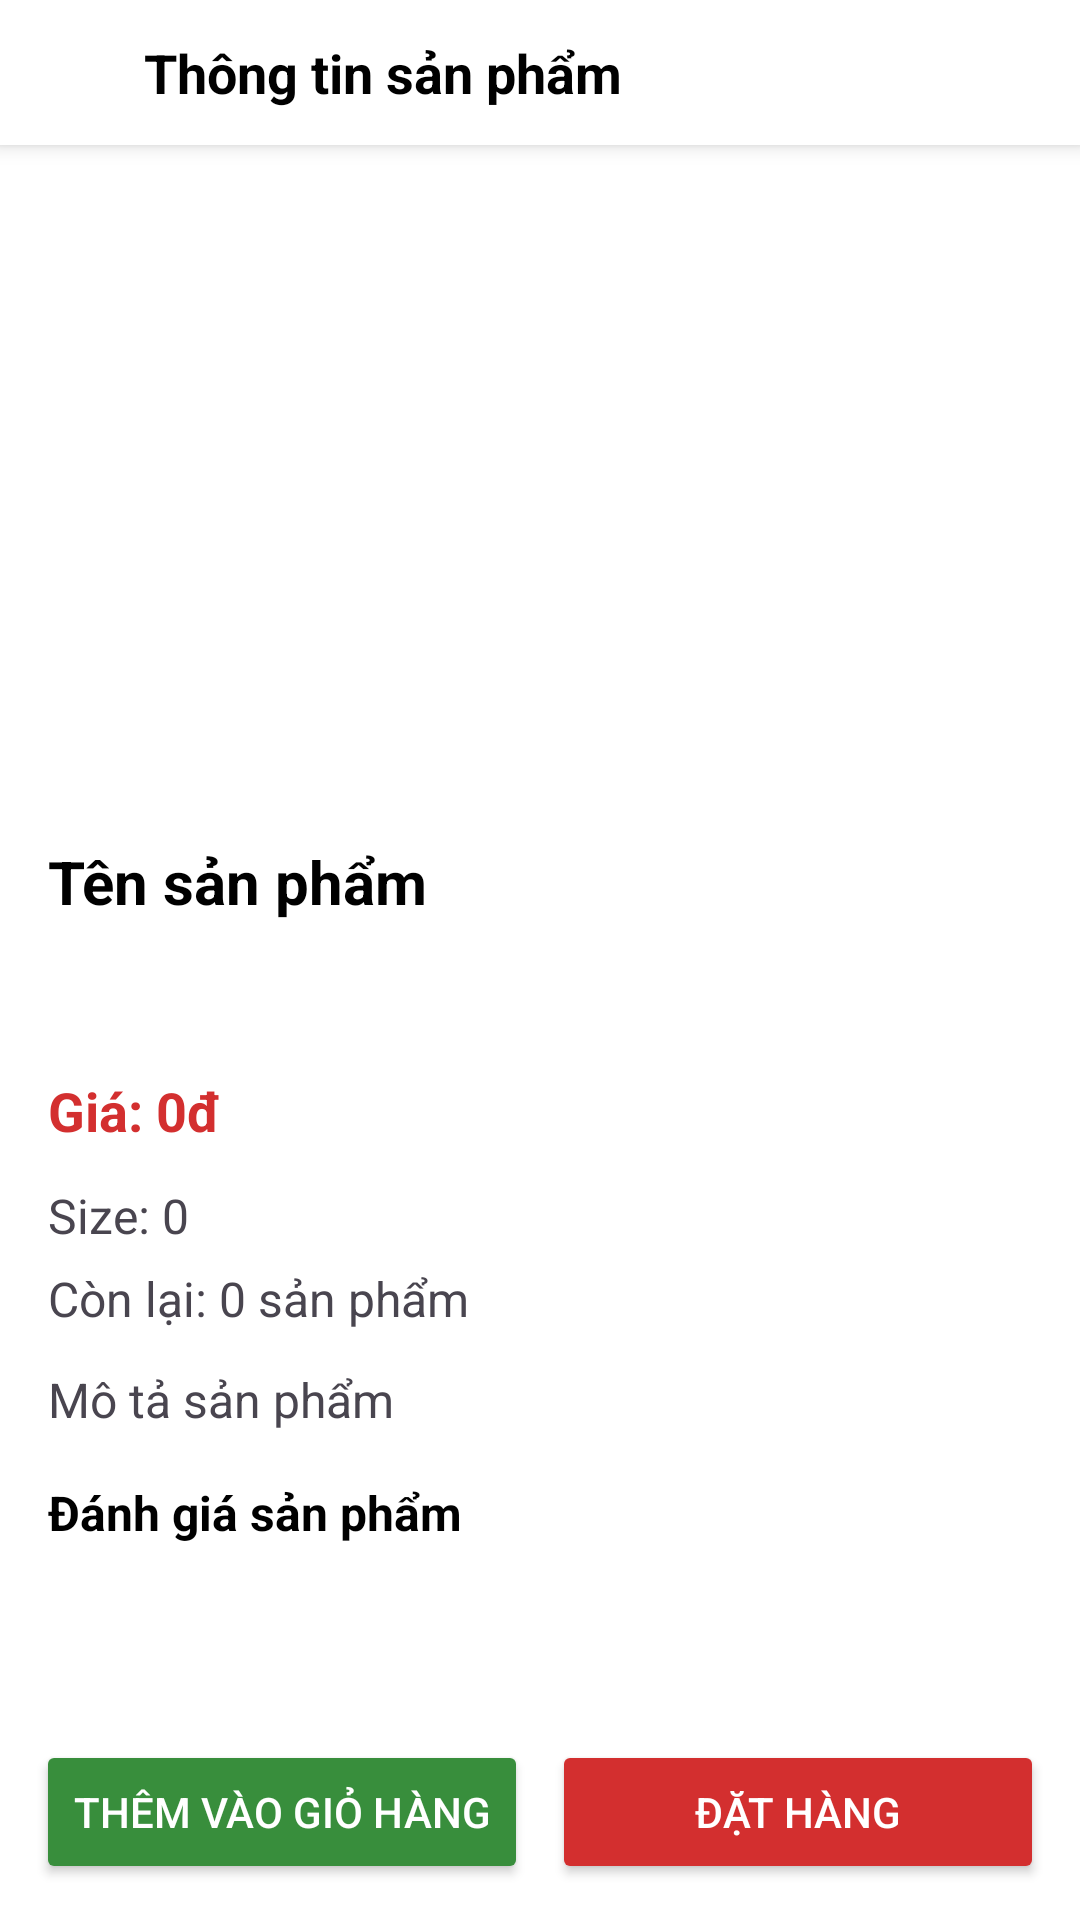

Layout XML and referenced resources for this Android screen:
<!-- AndroidManifest.xml: application theme Theme.ShoeShop -->
<!-- res/layout/activity_product_detail.xml -->
<?xml version="1.0" encoding="utf-8"?>
<LinearLayout xmlns:android="http://schemas.android.com/apk/res/android"
    xmlns:app="http://schemas.android.com/apk/res-auto"
    android:layout_width="match_parent"
    android:layout_height="match_parent"
    android:orientation="vertical"
    android:background="@android:color/white"
    android:fitsSystemWindows="true">

    
    <LinearLayout
        android:layout_width="match_parent"
        android:layout_height="wrap_content"
        android:padding="12dp"
        android:orientation="horizontal"
        android:gravity="center_vertical"
        android:background="?attr/colorCardBackground"
        android:elevation="4dp">

        <ImageView
            android:id="@+id/btnBack"
            android:layout_width="24dp"
            android:layout_height="24dp"
            android:src="@drawable/ic_back"
            android:padding="4dp"
            android:background="?android:selectableItemBackgroundBorderless"
            app:tint="?attr/colorOnBackground" />

        <TextView
            android:id="@+id/tvHeaderTitle"
            android:layout_width="wrap_content"
            android:layout_height="wrap_content"
            android:text="Thông tin sản phẩm"
            android:textSize="18sp"
            android:textStyle="bold"
            android:textColor="?attr/colorOnBackground"
            android:layout_marginStart="12dp" />
    </LinearLayout>

    
    <ScrollView
        android:layout_width="match_parent"
        android:layout_height="0dp"
        android:layout_weight="1"
        android:padding="16dp">

        <LinearLayout
            android:layout_width="match_parent"
            android:layout_height="wrap_content"
            android:orientation="vertical">

            
            <ImageView
                android:id="@+id/imgProductDetail"
                android:layout_width="match_parent"
                android:layout_height="200dp"
                android:scaleType="centerInside"
                android:layout_marginBottom="16dp"
                android:background="@drawable/image_border_bg"
                android:contentDescription="@string/product_image" />

            
            <TextView
                android:id="@+id/tvProductName"
                android:layout_width="match_parent"
                android:layout_height="wrap_content"
                android:text="Tên sản phẩm"
                android:textSize="20sp"
                android:textStyle="bold"
                android:textColor="@android:color/black"
                android:layout_marginBottom="8dp" />

            <TextView
                android:id="@+id/textViewOldPrice"
                android:layout_width="match_parent"
                android:layout_height="wrap_content"
                android:textColor="#9E9E9E"
                android:textSize="13sp"
                android:layout_marginTop="4dp" />

            <TextView
                android:id="@+id/textViewDiscountPrice"
                android:layout_width="match_parent"
                android:layout_height="wrap_content"
                android:textColor="#FF5722"
                android:textStyle="bold"
                android:textSize="14sp"
                android:layout_marginTop="2dp" />

            
            <TextView
                android:id="@+id/tvProductPrice"
                android:layout_width="match_parent"
                android:layout_height="wrap_content"
                android:text="Giá: 0đ"
                android:textSize="18sp"
                android:textColor="#D32F2F"
                android:textStyle="bold"
                android:layout_marginBottom="12dp" />

            
            <TextView
                android:id="@+id/tvProductSize"
                android:layout_width="match_parent"
                android:layout_height="wrap_content"
                android:text="Size: 0"
                android:textSize="16sp"
                android:layout_marginBottom="6dp" />

            
            <TextView
                android:id="@+id/tvProductStock"
                android:layout_width="match_parent"
                android:layout_height="wrap_content"
                android:text="Còn lại: 0 sản phẩm"
                android:textSize="16sp"
                android:layout_marginBottom="12dp" />

            
            <TextView
                android:id="@+id/tvProductDescription"
                android:layout_width="match_parent"
                android:layout_height="wrap_content"
                android:text="Mô tả sản phẩm"
                android:textSize="16sp"
                android:lineSpacingExtra="4dp" />

            
            <TextView
                android:id="@+id/tvFeedbackTitle"
                android:layout_width="match_parent"
                android:layout_height="wrap_content"
                android:text="Đánh giá sản phẩm"
                android:textStyle="bold"
                android:textSize="16sp"
                android:layout_marginTop="16dp"
                android:layout_marginBottom="8dp"
                android:textColor="@android:color/black" />

            
            <androidx.recyclerview.widget.RecyclerView
                android:id="@+id/rvFeedbackList"
                android:layout_width="match_parent"
                android:layout_height="wrap_content"
                android:nestedScrollingEnabled="false" />
        </LinearLayout>
    </ScrollView>

    
    <LinearLayout
        android:layout_width="match_parent"
        android:layout_height="wrap_content"
        android:orientation="horizontal"
        android:padding="12dp"
        android:background="@android:color/white"
        android:weightSum="2">

        <Button
            android:id="@+id/btnAddToCart"
            android:layout_width="0dp"
            android:layout_height="wrap_content"
            android:layout_weight="1"
            android:text="Thêm vào giỏ hàng"
            android:textColor="@android:color/white"
            android:backgroundTint="#388E3C" />

        <Button
            android:id="@+id/btnOrderNow"
            android:layout_width="0dp"
            android:layout_height="wrap_content"
            android:layout_weight="1"
            android:text="Đặt hàng"
            android:textColor="@android:color/white"
            android:layout_marginStart="8dp"
            android:backgroundTint="#D32F2F" />
    </LinearLayout>
</LinearLayout>
<!-- resources referenced by this layout -->
<resources>
  <string name="product_image">Product Image</string>
  <style name="Theme.ShoeShop" parent="Base.Theme.ShoeShop" />
  <style name="Base.Theme.ShoeShop" parent="Theme.Material3.DayNight.NoActionBar">
          
          <item name="android:colorControlHighlight">@android:color/transparent</item>
          
          <item name="android:windowBackground">@color/background_light</item>
          <item name="colorBackground">@color/background_light</item>
          <item name="colorOnBackground">@color/text_primary_light</item>
          <item name="colorSecondaryText">@color/text_secondary_light</item>
          <item name="colorCardBackground">@color/card_background_light</item>
          <item name="switchStyle">@style/CustomSwitch</item>
  
      </style>
  <color name="background_light">#F5F5F5</color>
  <color name="text_primary_light">#000000</color>
  <color name="text_secondary_light">#888888</color>
  <color name="card_background_light">#FFFFFF</color>
  <style name="CustomSwitch" parent="Widget.AppCompat.CompoundButton.Switch">
          <item name="android:thumbTint">@color/colorAccent</item>
          <item name="android:trackTint">@color/nav_unselected</item>
      </style>
  <color name="colorAccent">#FF03DAC5</color>
  <color name="nav_unselected">#8A8A8A</color>
</resources>
